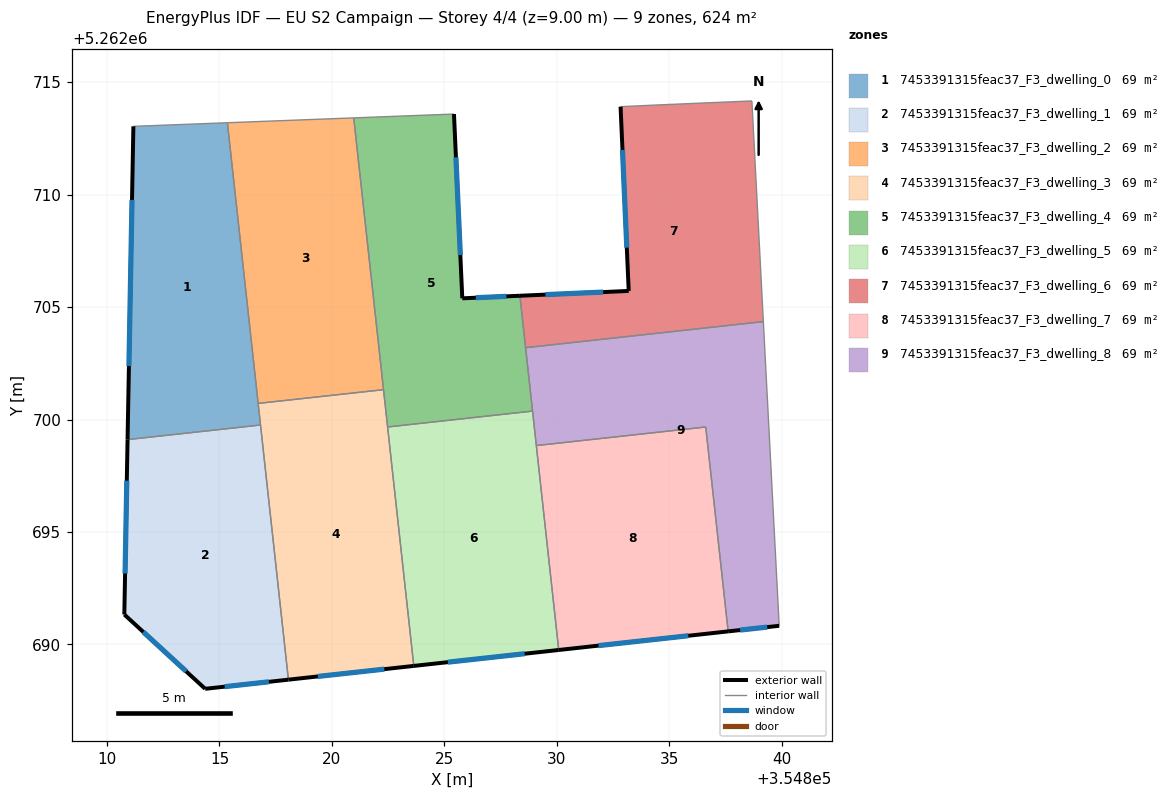
=== STOREY PLAN SPEC (per zone: floor XY polygon, exterior-wall plan segments, windows/doors) ===
zone 1: 7453391315feac37_F3_dwelling_0  (69.3 m²)
  floor: (354815.35, 5262713.20) (354816.83, 5262699.76) (354810.91, 5262699.11) (354811.17, 5262713.04)
  exterior wall: (354811.17, 5262713.04) – (354810.91, 5262699.11)  [13.9 m]
    window: (354811.11, 5262709.77) – (354810.97, 5262702.38)  [11.8 m²]
  interior walls: 4
zone 2: 7453391315feac37_F3_dwelling_1  (69.3 m²)
  floor: (354816.83, 5262699.76) (354818.07, 5262688.43) (354814.36, 5262688.03) (354810.77, 5262691.33) (354810.91, 5262699.11)
  exterior wall: (354810.77, 5262691.33) – (354814.36, 5262688.03)  [4.9 m]
    window: (354811.61, 5262690.56) – (354813.52, 5262688.80)  [4.1 m²]
  exterior wall: (354810.91, 5262699.11) – (354810.77, 5262691.33)  [7.8 m]
    window: (354810.88, 5262697.28) – (354810.80, 5262693.16)  [6.6 m²]
  exterior wall: (354814.36, 5262688.03) – (354818.07, 5262688.43)  [3.7 m]
    window: (354815.23, 5262688.12) – (354817.20, 5262688.34)  [3.1 m²]
  interior walls: 2
zone 3: 7453391315feac37_F3_dwelling_2  (69.3 m²)
  floor: (354820.97, 5262713.42) (354822.29, 5262701.33) (354816.72, 5262700.72) (354815.35, 5262713.20)
  interior walls: 4
zone 4: 7453391315feac37_F3_dwelling_3  (69.3 m²)
  floor: (354822.29, 5262701.33) (354823.64, 5262689.05) (354818.07, 5262688.43) (354816.72, 5262700.72)
  exterior wall: (354818.07, 5262688.43) – (354823.64, 5262689.05)  [5.6 m]
    window: (354819.37, 5262688.58) – (354822.33, 5262688.90)  [4.7 m²]
  interior walls: 5
zone 5: 7453391315feac37_F3_dwelling_4  (69.3 m²)
  floor: (354825.43, 5262713.59) (354825.80, 5262705.39) (354828.36, 5262705.51) (354828.92, 5262700.38) (354822.48, 5262699.67) (354820.97, 5262713.42)
  exterior wall: (354825.80, 5262705.39) – (354825.43, 5262713.59)  [8.2 m]
    window: (354825.71, 5262707.32) – (354825.51, 5262711.66)  [6.9 m²]
  exterior wall: (354828.36, 5262705.51) – (354825.80, 5262705.39)  [2.6 m]
    window: (354827.76, 5262705.48) – (354826.40, 5262705.42)  [2.2 m²]
  interior walls: 6
zone 6: 7453391315feac37_F3_dwelling_5  (69.3 m²)
  floor: (354828.92, 5262700.38) (354830.09, 5262689.75) (354823.64, 5262689.05) (354822.48, 5262699.67)
  exterior wall: (354823.64, 5262689.05) – (354830.09, 5262689.75)  [6.5 m]
    window: (354825.15, 5262689.21) – (354828.57, 5262689.59)  [5.5 m²]
  interior walls: 4
zone 7: 7453391315feac37_F3_dwelling_6  (69.3 m²)
  floor: (354838.67, 5262714.17) (354839.18, 5262704.36) (354828.61, 5262703.20) (354828.36, 5262705.51) (354833.20, 5262705.72) (354832.84, 5262713.91) (354834.24, 5262713.98)
  exterior wall: (354832.84, 5262713.91) – (354833.20, 5262705.72)  [8.2 m]
    window: (354832.92, 5262711.99) – (354833.11, 5262707.64)  [6.9 m²]
  exterior wall: (354833.20, 5262705.72) – (354828.36, 5262705.51)  [4.8 m]
    window: (354832.06, 5262705.67) – (354829.50, 5262705.56)  [4.1 m²]
  interior walls: 5
zone 8: 7453391315feac37_F3_dwelling_7  (69.3 m²)
  floor: (354836.62, 5262699.67) (354837.62, 5262690.58) (354830.09, 5262689.75) (354829.09, 5262698.84)
  exterior wall: (354830.09, 5262689.75) – (354837.62, 5262690.58)  [7.6 m]
    window: (354831.85, 5262689.95) – (354835.85, 5262690.39)  [6.4 m²]
  interior walls: 3
zone 9: 7453391315feac37_F3_dwelling_8  (69.3 m²)
  floor: (354839.18, 5262704.36) (354839.89, 5262690.83) (354837.62, 5262690.58) (354836.62, 5262699.67) (354829.09, 5262698.84) (354828.61, 5262703.20)
  exterior wall: (354837.62, 5262690.58) – (354839.89, 5262690.83)  [2.3 m]
    window: (354838.15, 5262690.64) – (354839.35, 5262690.77)  [1.9 m²]
  interior walls: 6

=== DERIVED (storey summary) ===
Building: EU S2 Campaign
Storey: 4 of 4  (floor level z = 9.00 m)
Storey gross floor area: 623.6 m²
Zones on this storey: 9
  - 7453391315feac37_F3_dwelling_0: floor 69.3 m²; exterior wall 13.9 m (41.8 m²); 1 window(s) 11.8 m²; WWR 28.1%
  - 7453391315feac37_F3_dwelling_1: floor 69.3 m²; exterior wall 16.4 m (49.2 m²); 3 window(s) 13.8 m²; WWR 28.1%
  - 7453391315feac37_F3_dwelling_2: floor 69.3 m²
  - 7453391315feac37_F3_dwelling_3: floor 69.3 m²; exterior wall 5.6 m (16.8 m²); 1 window(s) 4.7 m²; WWR 28.1%
  - 7453391315feac37_F3_dwelling_4: floor 69.3 m²; exterior wall 10.8 m (32.3 m²); 2 window(s) 9.1 m²; WWR 28.1%
  - 7453391315feac37_F3_dwelling_5: floor 69.3 m²; exterior wall 6.5 m (19.5 m²); 1 window(s) 5.5 m²; WWR 28.1%
  - 7453391315feac37_F3_dwelling_6: floor 69.3 m²; exterior wall 13.0 m (39.1 m²); 2 window(s) 11.0 m²; WWR 28.1%
  - 7453391315feac37_F3_dwelling_7: floor 69.3 m²; exterior wall 7.6 m (22.7 m²); 1 window(s) 6.4 m²; WWR 28.1%
  - 7453391315feac37_F3_dwelling_8: floor 69.3 m²; exterior wall 2.3 m (6.9 m²); 1 window(s) 1.9 m²; WWR 28.1%
Zone adjacency (shared interzone walls):
  - 7453391315feac37_F3_dwelling_0 ↔ 7453391315feac37_F3_dwelling_1
  - 7453391315feac37_F3_dwelling_0 ↔ 7453391315feac37_F3_dwelling_2
  - 7453391315feac37_F3_dwelling_0 ↔ 7453391315feac37_F3_dwelling_3
  - 7453391315feac37_F3_dwelling_1 ↔ 7453391315feac37_F3_dwelling_3
  - 7453391315feac37_F3_dwelling_2 ↔ 7453391315feac37_F3_dwelling_3
  - 7453391315feac37_F3_dwelling_2 ↔ 7453391315feac37_F3_dwelling_4
  - 7453391315feac37_F3_dwelling_3 ↔ 7453391315feac37_F3_dwelling_4
  - 7453391315feac37_F3_dwelling_3 ↔ 7453391315feac37_F3_dwelling_5
  - 7453391315feac37_F3_dwelling_4 ↔ 7453391315feac37_F3_dwelling_5
  - 7453391315feac37_F3_dwelling_4 ↔ 7453391315feac37_F3_dwelling_6
  - 7453391315feac37_F3_dwelling_4 ↔ 7453391315feac37_F3_dwelling_8
  - 7453391315feac37_F3_dwelling_5 ↔ 7453391315feac37_F3_dwelling_7
  - 7453391315feac37_F3_dwelling_5 ↔ 7453391315feac37_F3_dwelling_8
  - 7453391315feac37_F3_dwelling_6 ↔ 7453391315feac37_F3_dwelling_8
  - 7453391315feac37_F3_dwelling_7 ↔ 7453391315feac37_F3_dwelling_8